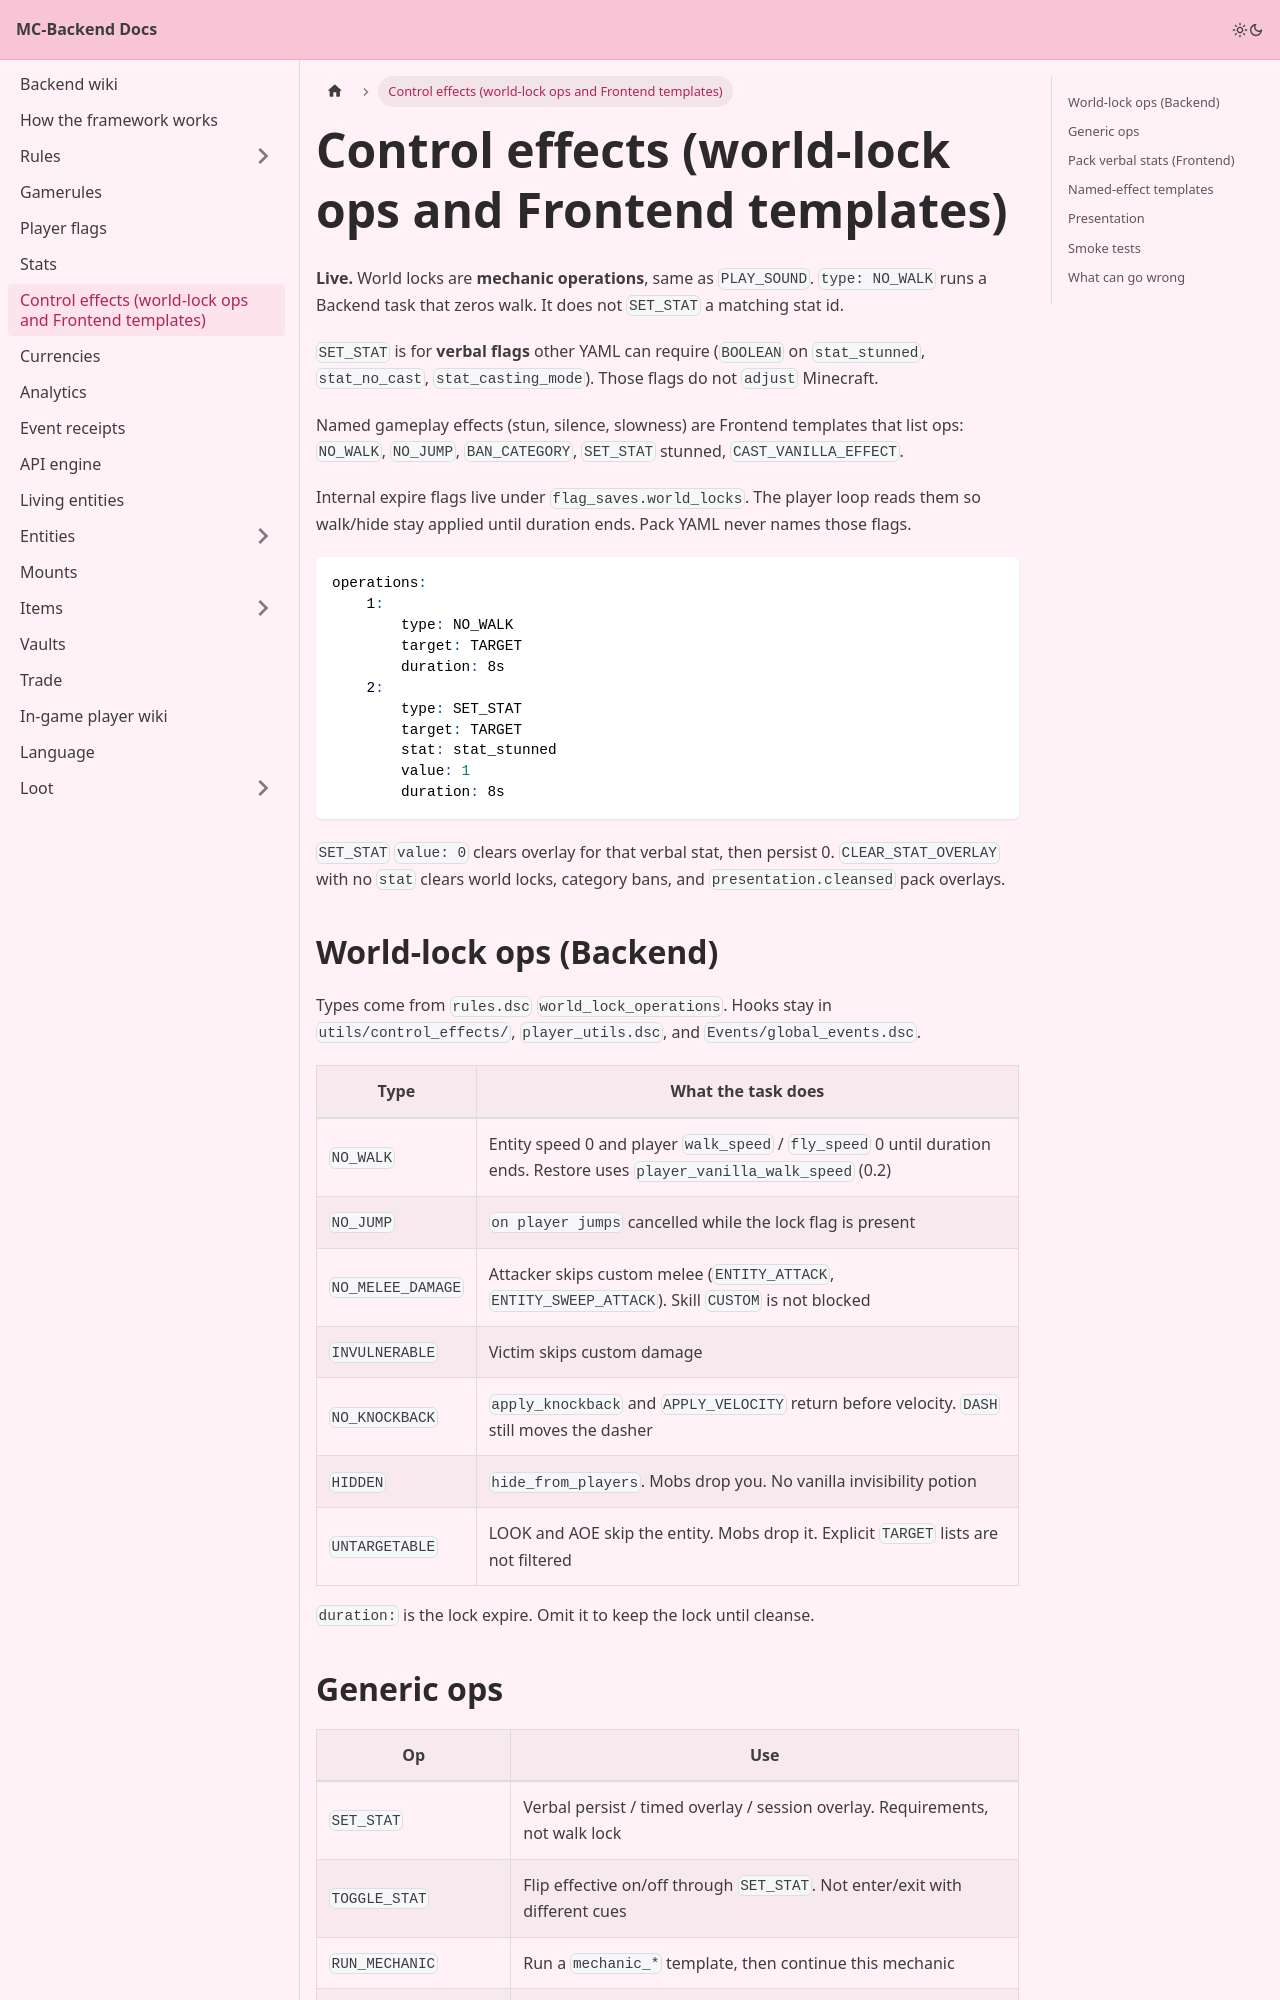

repository: Pirate-Era-Network/MC-Backend-Docs · page: control-effects.html · generator: docusaurus

---
sidebar_position: 7
---

# Control effects (world-lock ops and Frontend templates)

**Live.** World locks are **mechanic operations**, same as `PLAY_SOUND`. `type: NO_WALK` runs a Backend task that zeros walk. It does not `SET_STAT` a matching stat id.

`SET_STAT` is for **verbal flags** other YAML can require (`BOOLEAN` on `stat_stunned`, `stat_no_cast`, `stat_casting_mode`). Those flags do not `adjust` Minecraft.

Named gameplay effects (stun, silence, slowness) are Frontend templates that list ops: `NO_WALK`, `NO_JUMP`, `BAN_CATEGORY`, `SET_STAT` stunned, `CAST_VANILLA_EFFECT`.

Internal expire flags live under `flag_saves.world_locks`. The player loop reads them so walk/hide stay applied until duration ends. Pack YAML never names those flags.

```yaml
operations:
    1:
        type: NO_WALK
        target: TARGET
        duration: 8s
    2:
        type: SET_STAT
        target: TARGET
        stat: stat_stunned
        value: 1
        duration: 8s
```

`SET_STAT` `value: 0` clears overlay for that verbal stat, then persist 0. `CLEAR_STAT_OVERLAY` with no `stat` clears world locks, category bans, and `presentation.cleansed` pack overlays.

## World-lock ops (Backend)

Types come from `rules.dsc` `world_lock_operations`. Hooks stay in `utils/control_effects/`, `player_utils.dsc`, and `Events/global_events.dsc`.

| Type | What the task does |
| --- | --- |
| `NO_WALK` | Entity speed 0 and player `walk_speed` / `fly_speed` 0 until duration ends. Restore uses `player_vanilla_walk_speed` (0.2) |
| `NO_JUMP` | `on player jumps` cancelled while the lock flag is present |
| `NO_MELEE_DAMAGE` | Attacker skips custom melee (`ENTITY_ATTACK`, `ENTITY_SWEEP_ATTACK`). Skill `CUSTOM` is not blocked |
| `INVULNERABLE` | Victim skips custom damage |
| `NO_KNOCKBACK` | `apply_knockback` and `APPLY_VELOCITY` return before velocity. `DASH` still moves the dasher |
| `HIDDEN` | `hide_from_players`. Mobs drop you. No vanilla invisibility potion |
| `UNTARGETABLE` | LOOK and AOE skip the entity. Mobs drop it. Explicit `TARGET` lists are not filtered |

`duration:` is the lock expire. Omit it to keep the lock until cleanse.
